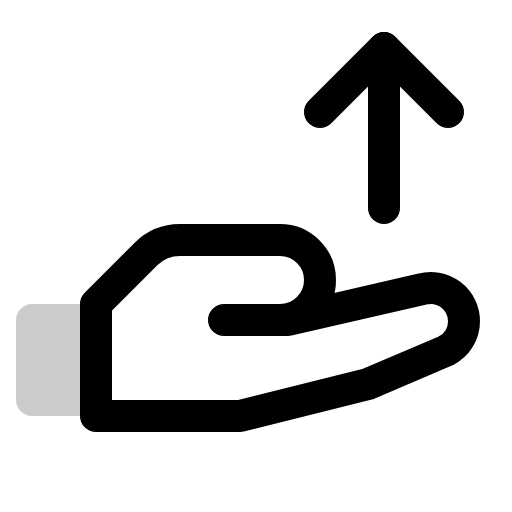
t = 0.00 s
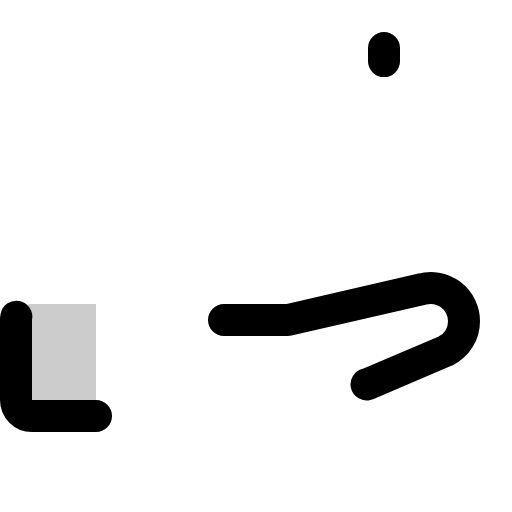
t = 0.90 s
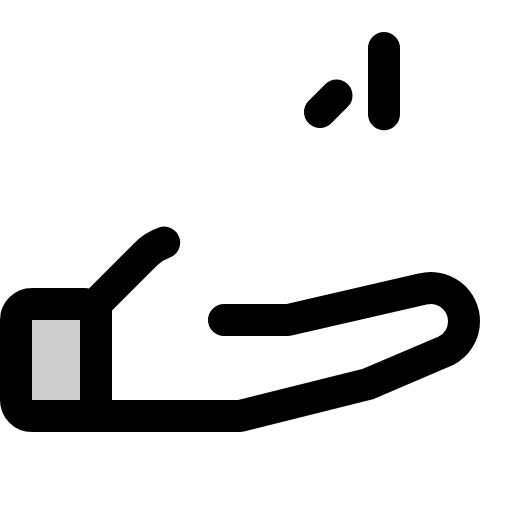
t = 1.28 s
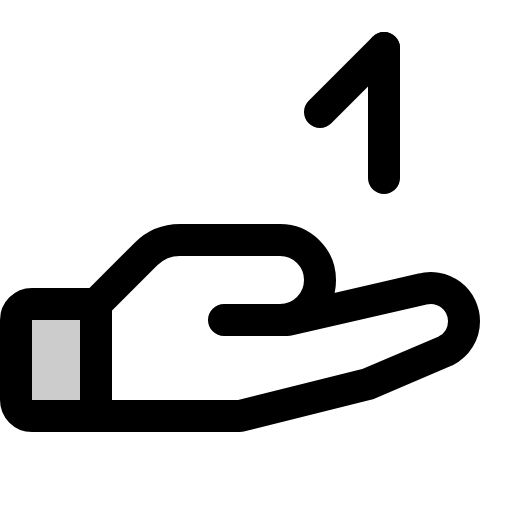
t = 1.65 s
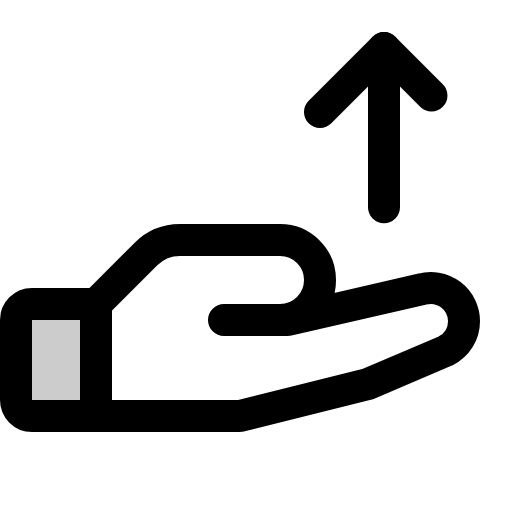
t = 2.03 s
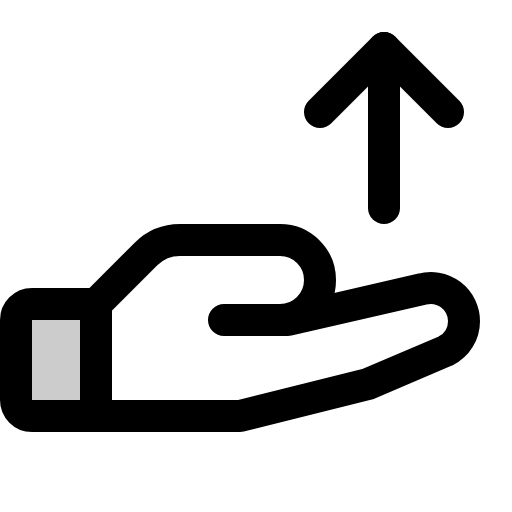
t = 2.40 s

The animated SVG that drew these frames (rendered in a browser with its animation timeline set to each time). Animation: 1 CSS @keyframes rule; one cycle of 2.40 s.

<svg xmlns="http://www.w3.org/2000/svg" viewBox="0 0 256 256">
  <style>
    .draw-line {
      stroke-dasharray: 1;
      stroke-dashoffset: 0;
    }
    svg:hover .draw-line {
      animation: phosphor-draw-in 1.5s ease-in-out forwards;
    }
    @keyframes phosphor-draw-in {
      from { stroke-dashoffset: 1; }
      to { stroke-dashoffset: 0; }
    }
  </style><rect width="256" height="256" fill="none"/><path d="M48,208H16a8,8,0,0,1-8-8V160a8,8,0,0,1,8-8H48Z" opacity="0.2"/><path d="M48,208H16a8,8,0,0,1-8-8V160a8,8,0,0,1,8-8H48" fill="none" stroke="currentColor" stroke-linecap="round" stroke-linejoin="round" stroke-width="16" class="draw-line" pathLength="1" style="animation-delay: 0s"/><path d="M112,160h32l67-15.41a16.61,16.61,0,0,1,21,16h0a16.59,16.59,0,0,1-9.18,14.85L184,192l-64,16H48V152l25-25a24,24,0,0,1,17-7H140a20,20,0,0,1,20,20h0a20,20,0,0,1-20,20Z" fill="none" stroke="currentColor" stroke-linecap="round" stroke-linejoin="round" stroke-width="16" class="draw-line" pathLength="1" style="animation-delay: 0.3s"/><line x1="192" y1="24" x2="192" y2="104" fill="none" stroke="currentColor" stroke-linecap="round" stroke-linejoin="round" stroke-width="16" class="draw-line" pathLength="1" style="animation-delay: 0.6s"/><polyline points="160 56 192 24 224 56" fill="none" stroke="currentColor" stroke-linecap="round" stroke-linejoin="round" stroke-width="16" class="draw-line" pathLength="1" style="animation-delay: 0.9s"/></svg>
